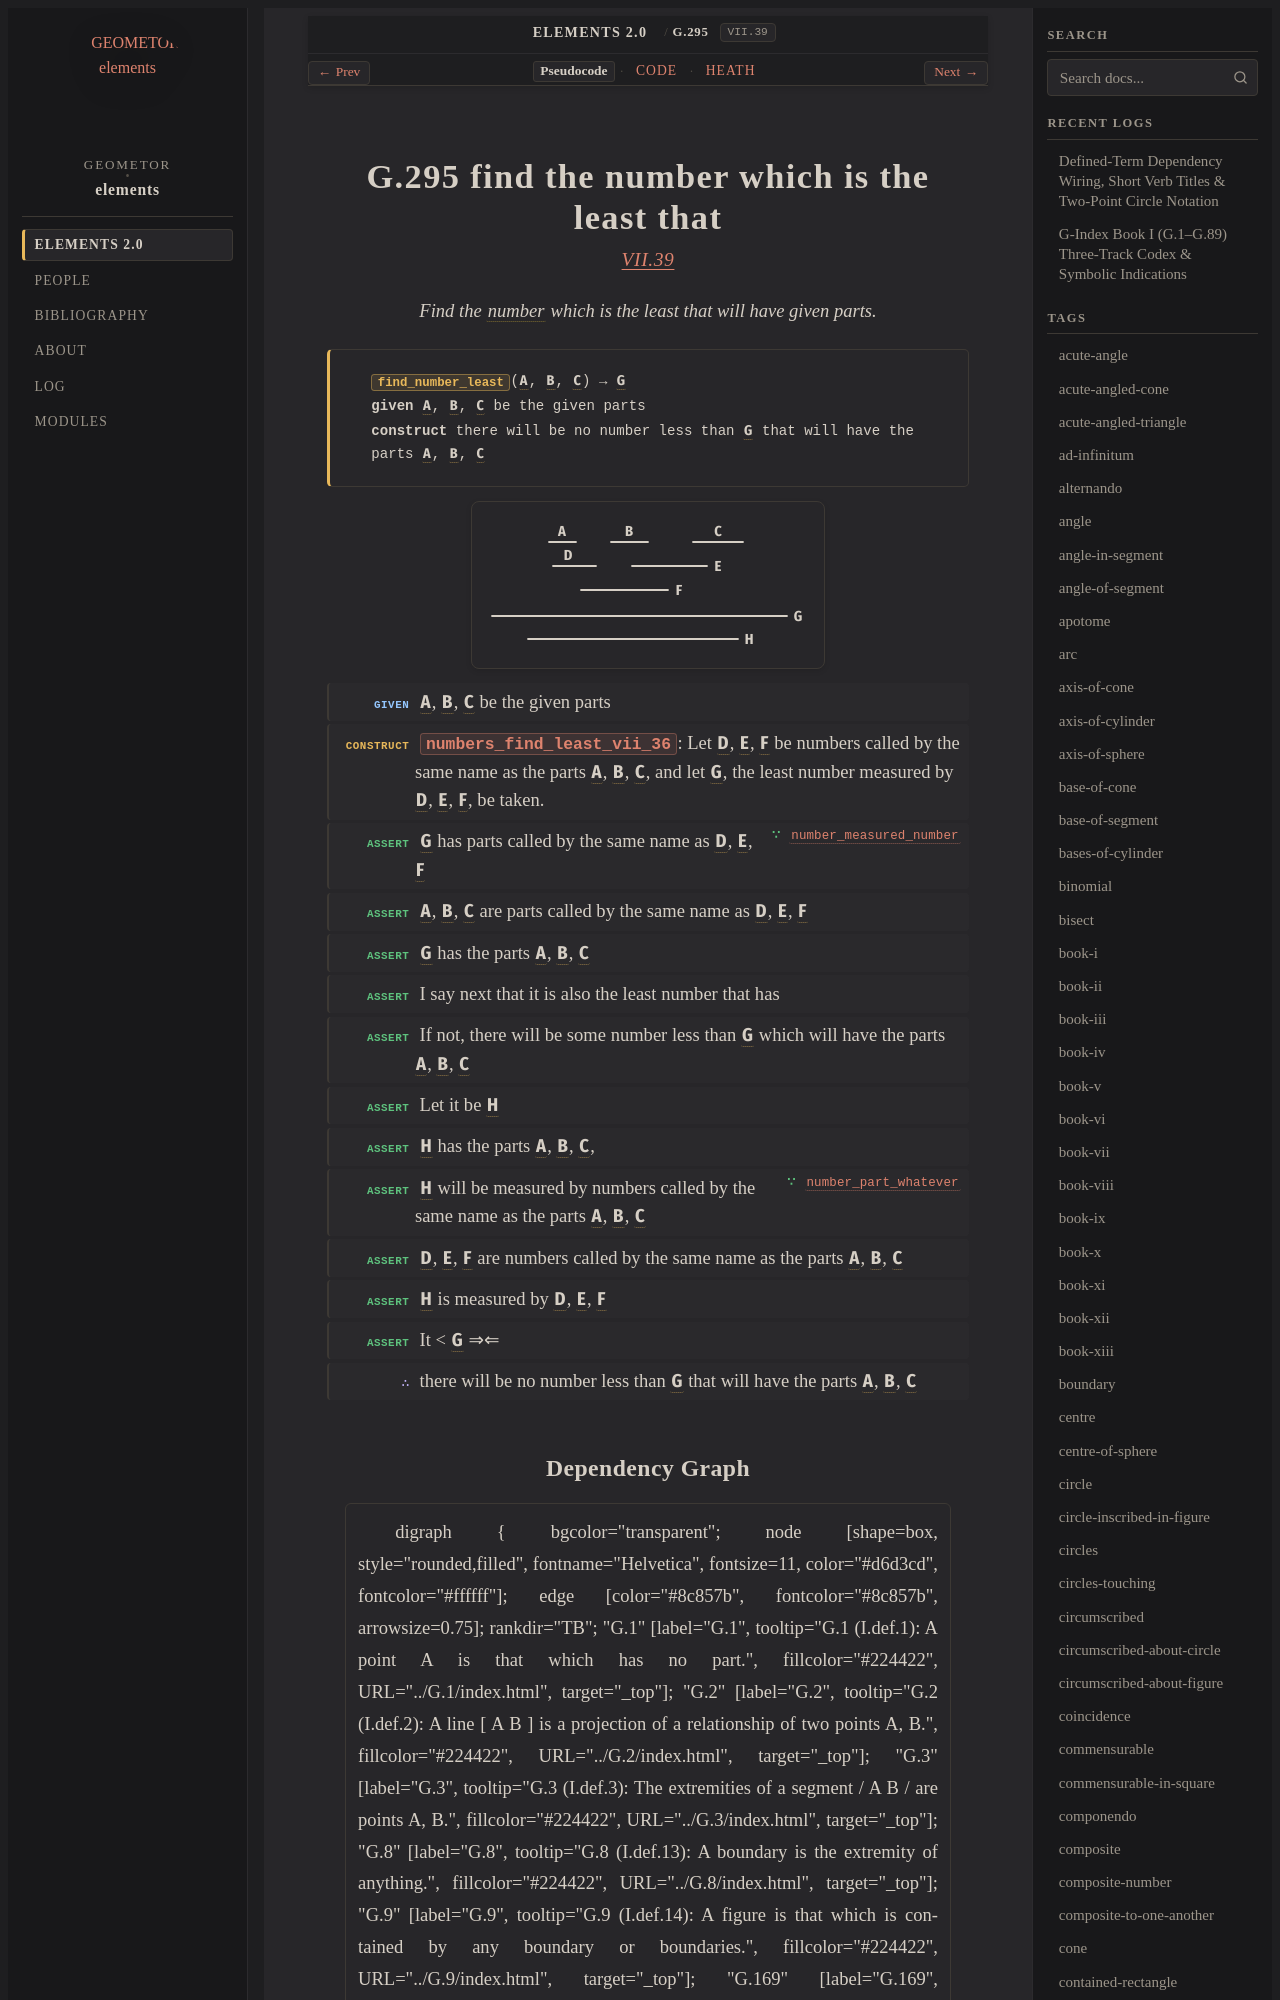

repository: geometor/elements · page: elements2/G.295/index.html · generator: sphinx

:order: 295
:number: 295
:canonical_id: G.295
:original_id: VII.39
:title: G.295 find the number which is the least that
:volume: II
:book: VII
:type: prop
:subtype: problem
:categories: problem, finding, number-theory
:category: problem, finding, number-theory
:tags: book-vii, point, number, part-aliquot, reductio-ad-absurdum
:dependencies: G.248, G.292, G.293, G.294
:excerpt: Find the number which is the least that will have given parts.

.. _G.295:
.. _VII.39:

G.295 find the number which is the least that
=============================================

.. rubric:: `VII.39 <https://geometor.github.io/euclid/heath/volume_II/book_vii/propositions/39/>`_

.. enunciation::

   Find the :term:`number <G.248>` which is the least that will have given parts.

.. signature:: problem

   | :fn:`find_number_least <G.295>`\ (:g:`A <g1:A>`, :g:`B <g1:B>`, :g:`C <g1:C>`) → :g:`G <g1:G>`
   | **given** :g:`A <g1:A>`, :g:`B <g1:B>`, :g:`C <g1:C>` be the given parts
   | **construct** there will be no number less than :g:`G <g1:G>` that will have the parts :g:`A <g1:A>`, :g:`B <g1:B>`, :g:`C <g1:C>`

.. picture:: g1.svg
   :alt: Proposition 39

.. step:: given

   :g:`A <g1:A>`, :g:`B <g1:B>`, :g:`C <g1:C>` be the given parts

.. step:: construct

   :fn:`numbers_find_least_vii_36 <G.292>`: Let :g:`D <g1:D>`, :g:`E <g1:E>`, :g:`F <g1:F>` be numbers called by the same name as the parts :g:`A <g1:A>`, :g:`B <g1:B>`, :g:`C <g1:C>`, and let :g:`G <g1:G>`, the least number measured by :g:`D <g1:D>`, :g:`E <g1:E>`, :g:`F <g1:F>`, be taken.

.. step:: assert ∵ number_measured_number <G.293>

   :g:`G <g1:G>` has parts called by the same name as :g:`D <g1:D>`, :g:`E <g1:E>`, :g:`F <g1:F>`

.. step:: assert

   :g:`A <g1:A>`, :g:`B <g1:B>`, :g:`C <g1:C>` are parts called by the same name as :g:`D <g1:D>`, :g:`E <g1:E>`, :g:`F <g1:F>`

.. step:: assert

   :g:`G <g1:G>` has the parts :g:`A <g1:A>`, :g:`B <g1:B>`, :g:`C <g1:C>`

.. step:: assert

   I say next that it is also the least number that has

.. step:: assert

   If not, there will be some number less than :g:`G <g1:G>` which will have the parts :g:`A <g1:A>`, :g:`B <g1:B>`, :g:`C <g1:C>`

.. step:: assert

   Let it be :g:`H <g1:H>`

.. step:: assert

   :g:`H <g1:H>` has the parts :g:`A <g1:A>`, :g:`B <g1:B>`, :g:`C <g1:C>`,

.. step:: assert ∵ number_part_whatever <G.294>

   :g:`H <g1:H>` will be measured by numbers called by the same name as the parts :g:`A <g1:A>`, :g:`B <g1:B>`, :g:`C <g1:C>`

.. step:: assert

   :g:`D <g1:D>`, :g:`E <g1:E>`, :g:`F <g1:F>` are numbers called by the same name as the parts :g:`A <g1:A>`, :g:`B <g1:B>`, :g:`C <g1:C>`

.. step:: assert

   :g:`H <g1:H>` is measured by :g:`D <g1:D>`, :g:`E <g1:E>`, :g:`F <g1:F>`

.. step:: assert

   It < :g:`G <g1:G>` ⇒⇐

.. step:: conclude

   there will be no number less than :g:`G <g1:G>` that will have the parts :g:`A <g1:A>`, :g:`B <g1:B>`, :g:`C <g1:C>`
